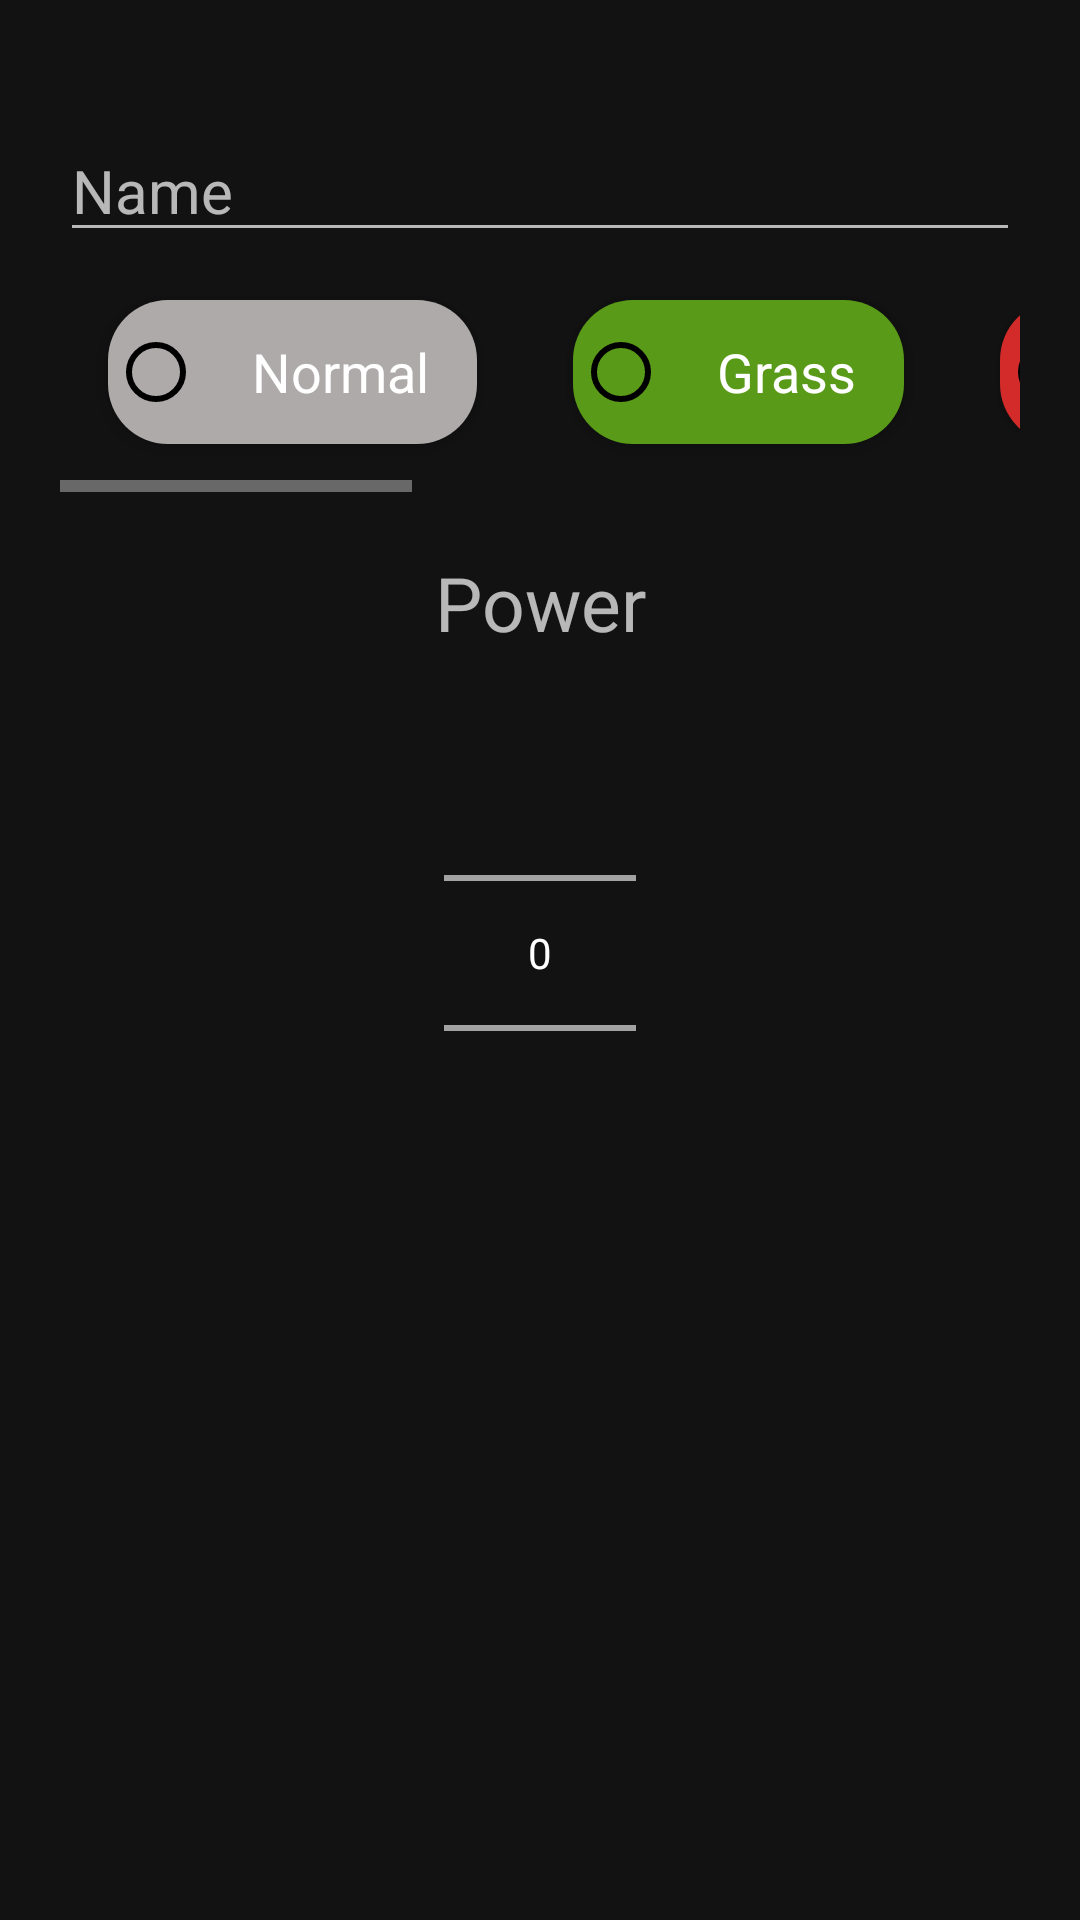

The Android layout XML behind this screen, and the referenced resources:
<!-- AndroidManifest.xml: application theme Theme.Pokedex -->
<!-- res/layout/fragment_add_pokemon.xml -->
<?xml version="1.0" encoding="utf-8"?>
<LinearLayout xmlns:android="http://schemas.android.com/apk/res/android"
    xmlns:tools="http://schemas.android.com/tools"
    android:layout_width="match_parent"
    android:layout_height="match_parent"
    android:orientation="vertical"
    android:padding="20dp"
    tools:context=".ui.addPokemon.AddPokemonFragment">


    <EditText
        android:id="@+id/pokemonNameInput"
        android:layout_width="match_parent"
        android:layout_height="wrap_content"
        android:layout_marginTop="20dp"
        android:hint="Name"
        android:textColor="@color/white"
        android:textSize="20sp" />

    <HorizontalScrollView
        android:layout_width="match_parent"
        android:layout_height="wrap_content"
        android:fillViewport="true">


            <RadioGroup
                android:id="@+id/typesRadioGroup"
                android:layout_width="match_parent"
                android:layout_height="wrap_content"
                android:orientation="horizontal">

                <RadioButton
                    android:layout_width="wrap_content"
                    android:layout_height="wrap_content"
                    android:layout_margin="16dp"
                    android:paddingBottom="10dp"
                    android:paddingTop="10dp"
                    android:paddingRight="16dp"
                    android:paddingLeft="16dp"
                    android:textSize="18sp"
                    android:background="@drawable/normal_type_option"
                    android:buttonTint="@color/black"
                    android:elevation="4dp"
                    android:text="Normal" />

                <RadioButton
                    android:layout_width="wrap_content"
                    android:layout_height="wrap_content"
                    android:layout_margin="16dp"
                    android:paddingBottom="10dp"
                    android:paddingTop="10dp"
                    android:paddingRight="16dp"
                    android:paddingLeft="16dp"
                    android:textSize="18sp"
                    android:background="@drawable/grass_type_option"
                    android:buttonTint="@color/black"
                    android:elevation="4dp"
                    android:text="Grass" />

                <RadioButton
                    android:layout_width="wrap_content"
                    android:layout_height="wrap_content"
                    android:layout_margin="16dp"
                    android:paddingBottom="10dp"
                    android:paddingTop="10dp"
                    android:paddingRight="16dp"
                    android:paddingLeft="16dp"
                    android:textSize="18sp"
                    android:background="@drawable/fire_type_option"
                    android:buttonTint="@color/black"
                    android:elevation="4dp"
                    android:text="Fire" />

                <RadioButton
                    android:layout_width="wrap_content"
                    android:layout_height="wrap_content"
                    android:layout_margin="16dp"
                    android:paddingBottom="10dp"
                    android:paddingTop="10dp"
                    android:paddingRight="16dp"
                    android:paddingLeft="16dp"
                    android:textSize="18sp"
                    android:background="@drawable/water_type_option"
                    android:buttonTint="@color/black"
                    android:elevation="4dp"
                    android:text="Water" />

                <RadioButton
                    android:layout_width="wrap_content"
                    android:layout_height="wrap_content"
                    android:layout_margin="16dp"
                    android:paddingBottom="10dp"
                    android:paddingTop="10dp"
                    android:paddingRight="16dp"
                    android:paddingLeft="16dp"
                    android:textSize="18sp"
                    android:background="@drawable/poison_type_option"
                    android:buttonTint="@color/black"
                    android:elevation="4dp"
                    android:text="Poison" />

                <RadioButton
                    android:layout_width="wrap_content"
                    android:layout_height="wrap_content"
                    android:layout_margin="16dp"
                    android:paddingBottom="10dp"
                    android:paddingTop="10dp"
                    android:paddingRight="16dp"
                    android:paddingLeft="16dp"
                    android:textSize="18sp"
                    android:background="@drawable/electric_type_option"
                    android:buttonTint="@color/black"
                    android:elevation="4dp"
                    android:text="Electric" />

            </RadioGroup>

    </HorizontalScrollView>

    <TextView
        android:layout_width="match_parent"
        android:layout_height="wrap_content"
        android:text="Power"
        android:gravity="center"
        android:textSize="25sp"
        android:layout_marginTop="20dp"/>

    <NumberPicker
        android:id="@+id/powerInput"
        android:layout_width="wrap_content"
        android:layout_height="wrap_content"
        android:layout_gravity="center"
        android:layout_marginTop="10dp"/>


    <ImageView
        android:id="@+id/imageInput"
        android:layout_width="200dp"
        android:layout_height="200dp"
        android:layout_marginTop="20dp"
        android:layout_gravity="center"
        android:src="@drawable/ic_add_photo"/>

    <Button
        android:id="@+id/addButton"
        android:layout_width="wrap_content"
        android:layout_height="wrap_content"
        android:layout_gravity="center"
        android:text="ADD"/>


</LinearLayout>
<!-- resources referenced by this layout -->
<resources>
  <color name="black">#FF000000</color>
  <color name="white">#FFFFFFFF</color>
  <!-- drawable electric_type_option (drawable) -->
  <?xml version="1.0" encoding="utf-8"?>
  <shape android:shape="rectangle" xmlns:android="http://schemas.android.com/apk/res/android">
      <solid android:color="@color/cardViewElectric"/>
      <corners android:radius="20dp"/>
  </shape>
  <!-- drawable fire_type_option (drawable) -->
  <?xml version="1.0" encoding="utf-8"?>
  <shape android:shape="rectangle" xmlns:android="http://schemas.android.com/apk/res/android">
      <solid android:color="@color/cardViewFire"/>
      <corners android:radius="20dp"/>
  </shape>
  <!-- drawable grass_type_option (drawable) -->
  <?xml version="1.0" encoding="utf-8"?>
  <shape android:shape="rectangle" xmlns:android="http://schemas.android.com/apk/res/android">
      <solid android:color="@color/cardViewGrass"/>
      <corners android:radius="20dp"/>
  </shape>
  <!-- drawable normal_type_option (drawable) -->
  <?xml version="1.0" encoding="utf-8"?>
  <shape android:shape="rectangle" xmlns:android="http://schemas.android.com/apk/res/android">
      <solid android:color="@color/cardViewNormal"/>
      <corners android:radius="20dp"/>
  </shape>
  <!-- drawable poison_type_option (drawable) -->
  <?xml version="1.0" encoding="utf-8"?>
  <shape android:shape="rectangle" xmlns:android="http://schemas.android.com/apk/res/android">
      <solid android:color="@color/cardViewPoison"/>
      <corners android:radius="20dp"/>
  </shape>
  <!-- drawable water_type_option (drawable) -->
  <?xml version="1.0" encoding="utf-8"?>
  <shape android:shape="rectangle" xmlns:android="http://schemas.android.com/apk/res/android">
      <solid android:color="@color/cardViewWater"/>
      <corners android:radius="20dp"/>
  </shape>
  <style name="Theme.Pokedex" parent="Theme.MaterialComponents.NoActionBar">
          
          <item name="colorPrimary">@color/cardViewFire</item>
          <item name="colorPrimaryVariant">@color/purple_700</item>
          <item name="colorOnPrimary">@color/white</item>
          
          <item name="colorSecondary">@color/teal_200</item>
          <item name="colorSecondaryVariant">@color/teal_700</item>
          <item name="colorOnSecondary">@color/black</item>
  
          
  
          <item name="android:windowNoTitle">true</item>
          <item name="android:windowActionBar">false</item>
          <item name="android:windowFullscreen">true</item>
          <item name="android:windowContentOverlay">@null</item>
          
      </style>
  <color name="cardViewElectric">#ECBB2A</color>
  <color name="cardViewFire">#D32A2A</color>
  <color name="cardViewGrass">#599A18</color>
  <color name="cardViewNormal">#AEAAAA</color>
  <color name="cardViewPoison">#731F8F</color>
  <color name="cardViewWater">#45D5DA</color>
  <color name="purple_700">#FF3700B3</color>
  <color name="teal_200">#FF03DAC5</color>
  <color name="teal_700">#FF018786</color>
</resources>
